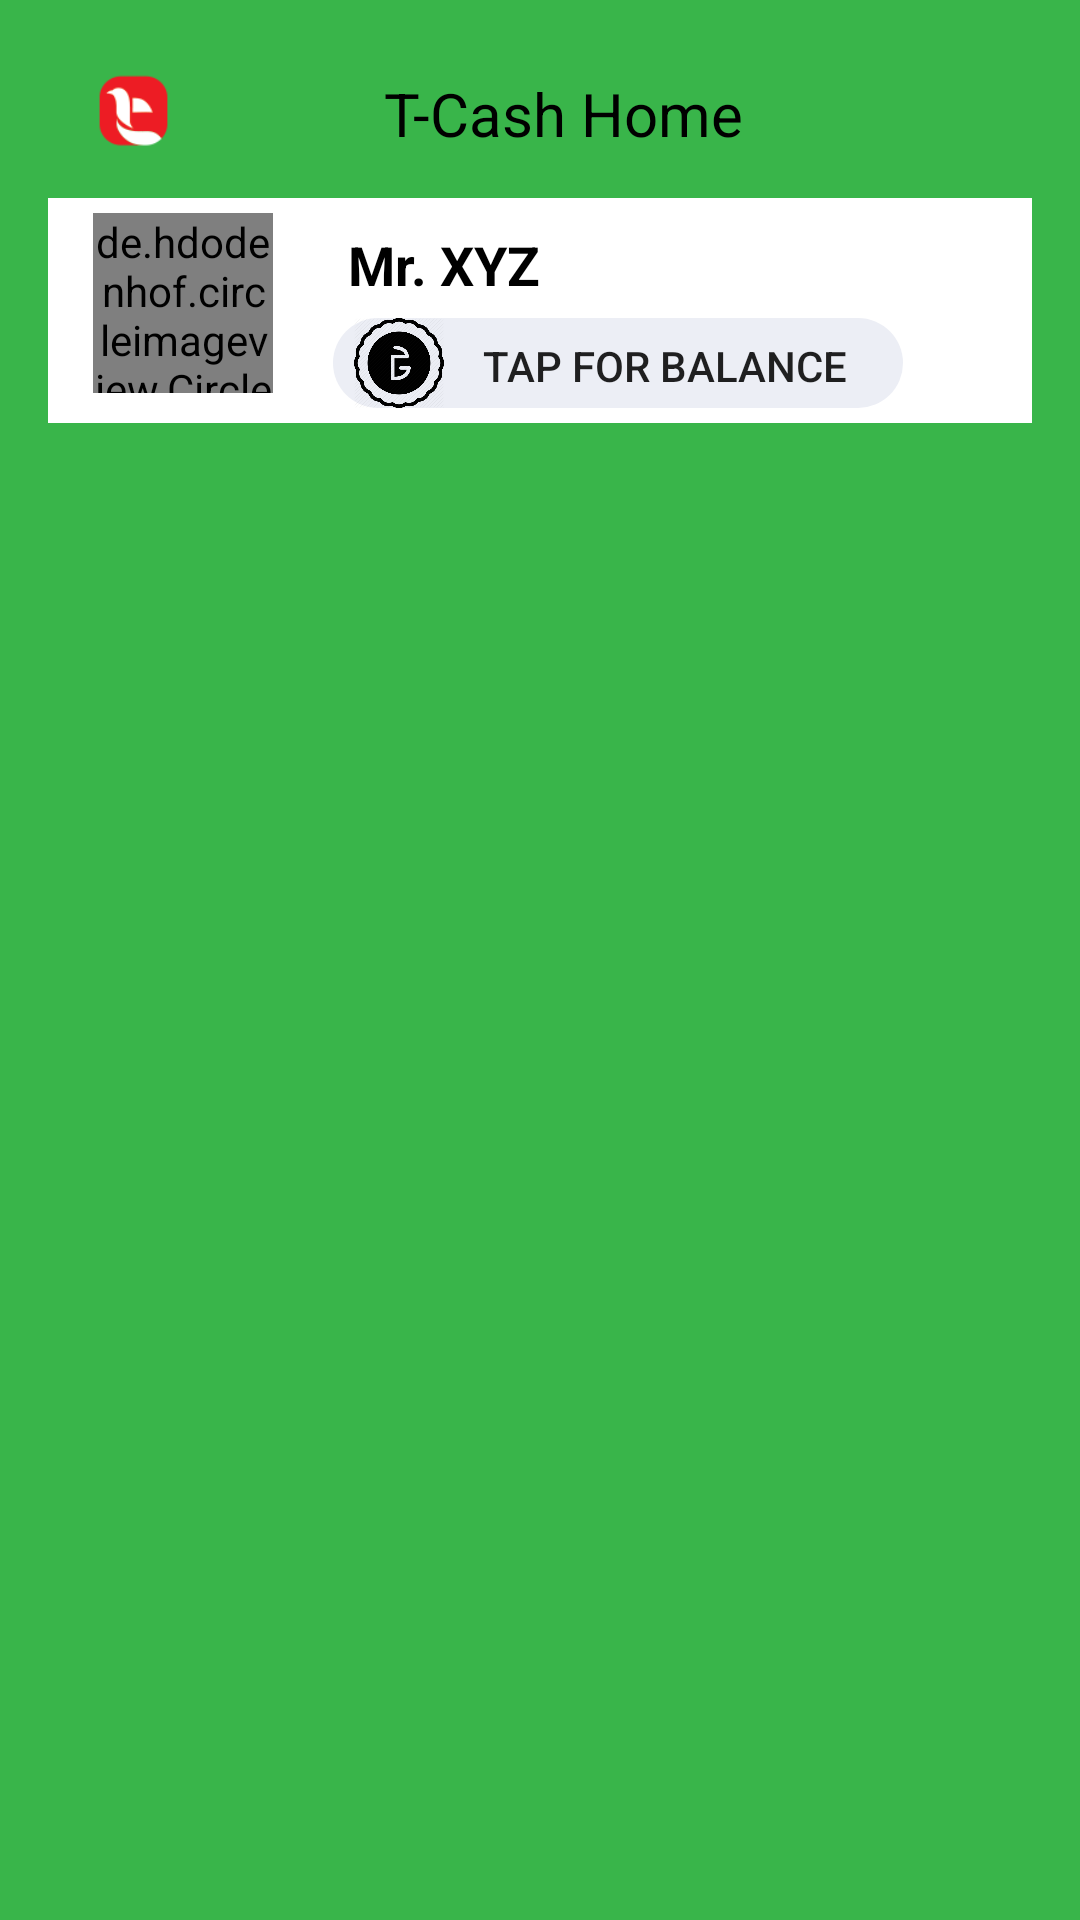

Reconstruct the res/layout file that produces this screen, plus the resources it refers to.
<!-- AndroidManifest.xml: application theme AppTheme.NoActionBar -->
<!-- res/layout/activity_tcash_home.xml -->
<?xml version="1.0" encoding="utf-8"?>
<LinearLayout
    xmlns:android="http://schemas.android.com/apk/res/android"
    xmlns:app="http://schemas.android.com/apk/res-auto"
    xmlns:tools="http://schemas.android.com/tools"
    android:id="@+id/patientmaincontent"
    android:layout_width="match_parent"
    android:layout_height="match_parent"
    android:orientation="vertical"
    android:background="#39B54A"
    android:paddingBottom="@dimen/activity_vertical_margin"
    android:paddingLeft="@dimen/activity_horizontal_margin"
    android:paddingRight="@dimen/activity_horizontal_margin"
    android:paddingTop="@dimen/activity_vertical_margin"
    tools:context="planet.it.limited.tcashapp.activity.TCashHomeActivity">
    <android.support.design.widget.AppBarLayout
        android:layout_width="match_parent"
        android:layout_height="wrap_content"
        android:theme="@style/AppTheme.AppBarOverlay">

        <android.support.v7.widget.Toolbar
            android:id="@+id/toolbar_tcash_home"
            android:layout_width="match_parent"
            android:layout_height="?attr/actionBarSize"
            android:background="#39B54A"
            app:popupTheme="@style/AppTheme.PopupOverlay"
            >




            <RelativeLayout
                android:layout_width="wrap_content"
                android:layout_height="wrap_content"
                android:layout_marginRight="0dp"
                >
                <ImageView
                    android:id="@+id/imgv_main_menu"
                    android:layout_width="25dp"
                    android:layout_height="25dp"
                    android:background="@drawable/trust_logo_icon"


                    />

                <TextView
                    android:id="@+id/txv_main"
                    android:layout_width="wrap_content"
                    android:layout_height="wrap_content"
                    android:text="T-Cash Home"
                    android:textSize="20dp"
                    android:textColor="#000000"
                     android:layout_centerHorizontal="true"
                    />
                <ImageView
                    android:layout_width="wrap_content"
                    android:layout_height="wrap_content"
                    android:background="@drawable/ic_notification"
                    android:layout_alignParentRight="true"
                    />
            </RelativeLayout>


        </android.support.v7.widget.Toolbar>

    </android.support.design.widget.AppBarLayout>

    <RelativeLayout
        xmlns:android="http://schemas.android.com/apk/res/android"
        android:layout_width="match_parent"
        android:layout_height="wrap_content"
        android:layout_marginTop="0dp"
        android:background="#fff">

        <de.hdodenhof.circleimageview.CircleImageView xmlns:app="http://schemas.android.com/apk/res-auto"
            android:id="@+id/profile_image"
            android:layout_width="60dp"
            android:layout_height="60dp"
            android:layout_marginBottom="10dp"
            android:layout_marginLeft="15dp"
            android:layout_marginTop="05dp"
            android:src="@drawable/ic_user"
            app:civ_border_color="#FF000000"
            app:civ_border_width="2dp" />

        <TextView
            android:id="@+id/txv_user_name"
            android:layout_width="wrap_content"
            android:layout_height="wrap_content"
            android:layout_marginLeft="100dp"
            android:layout_marginTop="10dp"
            android:text="Mr. XYZ"
            android:textColor="#000000"
            android:textSize="18dp"
            android:textStyle="bold" />
        <RelativeLayout
            android:layout_width="190dp"
            android:layout_height="30dp"
            android:background="@drawable/button_oval"
             android:layout_marginTop="40dp"
            android:layout_marginLeft="95dp"
            >
            <ImageView
                android:layout_width="30dp"
                android:layout_height="wrap_content"
                android:background="@drawable/ic_taka"
                android:layout_marginLeft="07dp"
                />
            <Button
                android:id="@+id/btn_show_blance"
                android:layout_width="wrap_content"
                android:layout_height="30dp"
                android:layout_marginLeft="50dp"
                android:layout_marginTop="2dp"
                android:text="Tap For Balance"
                android:background="@null"
                android:textColor="@color/md_purple_A400"

                />
            <TextView
                android:id="@+id/txv_balance"
                android:layout_width="wrap_content"
                android:layout_height="wrap_content"
                android:text="Balance"
                android:layout_marginLeft="50dp"
                android:textSize="18dp"
                android:visibility="gone"
                />

        </RelativeLayout>

    </RelativeLayout>
    <RelativeLayout
        xmlns:android="http://schemas.android.com/apk/res/android"
        android:layout_width="match_parent"
        android:layout_height="wrap_content"
        android:layout_marginTop="05dp"
        android:background="#fff"
        >
    <GridView
        android:id="@+id/btn_gridview"
        android:layout_width="match_parent"
        android:layout_height="wrap_content"
        android:numColumns="2"

        android:horizontalSpacing="0dp"
        android:verticalSpacing="0dp"
        android:layout_marginTop="0dp"

        >

    </GridView>
    </RelativeLayout>

</LinearLayout>
<!-- resources referenced by this layout -->
<resources>
  <dimen name="activity_horizontal_margin">16dp</dimen>
  <dimen name="activity_vertical_margin">10dp</dimen>
  <!-- drawable button_oval (drawable) -->
  <?xml version="1.0" encoding="utf-8"?>
  <shape xmlns:android="http://schemas.android.com/apk/res/android"
      android:dither="true"
      android:shape="rectangle">
  
      <corners android:radius="120dp" />
  
      <solid android:color="#eceef5" />
  
      <stroke
          android:width="0dp"
          android:color="#29395e" />
  
      <size
          android:width="300dp"
          android:height="120dp" />
  
  </shape>
  <!-- drawable ic_taka: png bitmap (drawable, 30623 bytes) -->
  <!-- drawable trust_logo_icon: png bitmap (drawable, 3834 bytes) -->
  <style name="AppTheme.AppBarOverlay" parent="ThemeOverlay.AppCompat.Dark.ActionBar" />
  <style name="AppTheme.PopupOverlay" parent="ThemeOverlay.AppCompat.Light" />
  <style name="AppTheme.NoActionBar">
          <item name="windowActionModeOverlay">true</item>
          <item name="windowActionBar">false</item>
          <item name="windowNoTitle">true</item>
      </style>
</resources>
